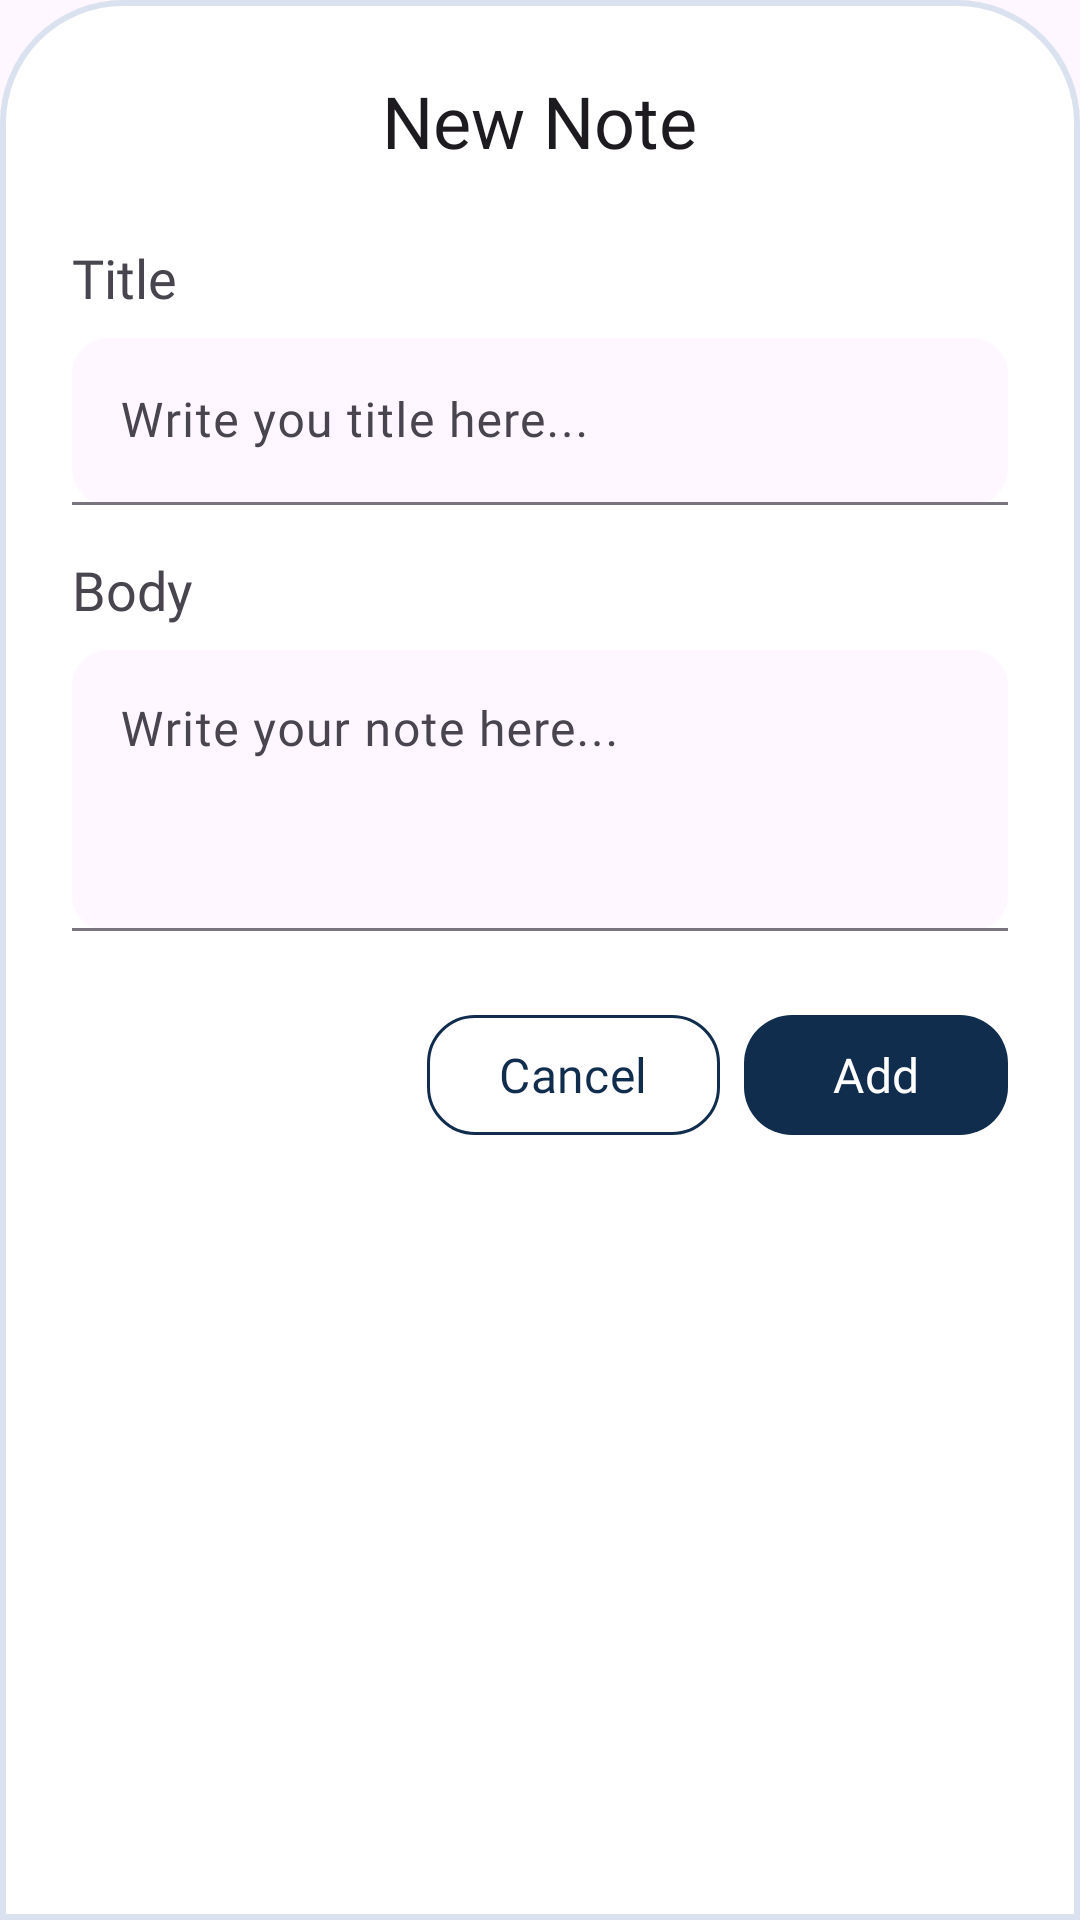

Here is an Android app screen rendered from its layout file. Give the layout XML and the strings, colors and styles it references.
<!-- AndroidManifest.xml: application theme Theme.Daftarak -->
<!-- res/layout/fragment_add_note_dialog.xml -->
<?xml version="1.0" encoding="utf-8"?>
<LinearLayout xmlns:android="http://schemas.android.com/apk/res/android"
    xmlns:app="http://schemas.android.com/apk/res-auto"
    android:layout_width="match_parent"
    android:layout_height="wrap_content"
    android:orientation="vertical"
    android:padding="24dp"
    android:background="@drawable/bottom_sheet_dialog_bg"
    android:clipToPadding="false">

    
    <com.google.android.material.textview.MaterialTextView
        android:id="@+id/dialogTitleNote"
        android:layout_width="wrap_content"
        android:layout_height="wrap_content"
        android:layout_gravity="center_horizontal"
        android:fontFamily="@font/roboto_medium"
        android:text="@string/new_note"
        android:textSize="24sp"
        android:textColor="?attr/colorOnSurface" />

    
    <com.google.android.material.textview.MaterialTextView
        android:layout_width="wrap_content"
        android:layout_height="wrap_content"
        android:layout_marginTop="24dp"
        android:fontFamily="@font/roboto_regular"
        android:text="@string/title"
        android:textSize="18sp"
        android:textColor="?attr/colorOnSurfaceVariant" />

    
    <com.google.android.material.textfield.TextInputLayout
        android:layout_width="match_parent"
        android:layout_height="wrap_content"
        android:layout_marginTop="8dp"
        app:boxBackgroundMode="filled"
        app:boxCornerRadiusTopStart="12dp"
        app:boxCornerRadiusTopEnd="12dp"
        app:boxCornerRadiusBottomStart="12dp"
        app:boxCornerRadiusBottomEnd="12dp">

        <com.google.android.material.textfield.TextInputEditText
            android:id="@+id/editTextNoteTitle"
            android:layout_width="match_parent"
            android:layout_height="wrap_content"
            android:fontFamily="@font/roboto_regular"
            android:hint="@string/write_you_title_here"
            android:autofillHints="name"
            android:textColor="?attr/colorOnSurface"
            android:textColorHint="?attr/colorOnSurfaceVariant" />
    </com.google.android.material.textfield.TextInputLayout>

    
    <com.google.android.material.textview.MaterialTextView
        android:layout_width="wrap_content"
        android:layout_height="wrap_content"
        android:layout_marginTop="16dp"
        android:fontFamily="@font/roboto_regular"
        android:text="@string/body"
        android:textSize="18sp"
        android:textColor="?attr/colorOnSurfaceVariant" />

    
    <com.google.android.material.textfield.TextInputLayout
        android:layout_width="match_parent"
        android:layout_height="wrap_content"
        android:layout_marginTop="8dp"
        app:boxBackgroundMode="filled"
        app:boxCornerRadiusTopStart="12dp"
        app:boxCornerRadiusTopEnd="12dp"
        app:boxCornerRadiusBottomStart="12dp"
        app:boxCornerRadiusBottomEnd="12dp">

        <com.google.android.material.textfield.TextInputEditText
            android:id="@+id/editTextNoteBody"
            android:layout_width="match_parent"
            android:layout_height="wrap_content"
            android:hint="@string/write_your_note_here"
            android:minLines="3"
            android:gravity="top"
            android:fontFamily="@font/roboto_regular"
            android:textColor="?attr/colorOnSurface"
            android:textColorHint="?attr/colorOnSurfaceVariant" />
    </com.google.android.material.textfield.TextInputLayout>

    
    <LinearLayout
        android:layout_width="match_parent"
        android:layout_height="wrap_content"
        android:layout_marginTop="24dp"
        android:gravity="end"
        android:orientation="horizontal">

        
        <com.google.android.material.button.MaterialButton
            android:id="@+id/btnDeleteNote"
            android:layout_width="wrap_content"
            android:layout_height="wrap_content"
            android:visibility="gone"
            android:fontFamily="@font/roboto_medium"
            android:text="@string/delete"
            android:textSize="16sp"
            android:textColor="@android:color/holo_red_dark"
            app:strokeColor="@android:color/holo_red_dark"
            app:strokeWidth="1dp"
            app:backgroundTint="@android:color/transparent"
            app:cornerRadius="16dp" />

        
        <com.google.android.material.button.MaterialButton
            android:id="@+id/btnCancelNote"
            android:layout_width="wrap_content"
            android:layout_height="wrap_content"
            android:layout_marginStart="8dp"
            android:fontFamily="@font/roboto_medium"
            android:text="@string/cancel"
            android:textSize="16sp"
            android:textColor="@color/primary"
            app:strokeColor="@color/primary"
            app:strokeWidth="1dp"
            app:backgroundTint="@android:color/transparent"
            app:cornerRadius="16dp" />

        
        <com.google.android.material.button.MaterialButton
            android:id="@+id/btnAddNote"
            android:layout_width="wrap_content"
            android:layout_height="wrap_content"
            android:layout_marginStart="8dp"
            android:fontFamily="@font/roboto_medium"
            android:text="@string/add"
            android:textSize="16sp"
            android:textColor="@android:color/white"
            app:backgroundTint="@color/primary"
            app:cornerRadius="16dp" />
    </LinearLayout>

</LinearLayout>
<!-- resources referenced by this layout -->
<resources>
  <color name="primary">#112D4E</color>
  <!-- drawable bottom_sheet_dialog_bg (drawable) -->
  <?xml version="1.0" encoding="utf-8"?>
  <shape xmlns:android="http://schemas.android.com/apk/res/android">
  
      <solid
          android:color="@color/white"/>
      <corners
          android:topLeftRadius="40dp"
          android:topRightRadius="40dp"/>
      <padding
          android:left="10dp"
          android:right="10dp"
          android:top="10dp"
          android:bottom="10dp"/>
      <stroke
          android:width="2dp"
          android:color="@color/secondary"/>
  
  </shape>
  <string name="add">Add</string>
  <string name="body">Body</string>
  <string name="cancel">Cancel</string>
  <string name="delete">Delete</string>
  <string name="new_note">New Note</string>
  <string name="title">Title</string>
  <string name="write_you_title_here">Write you title here...</string>
  <string name="write_your_note_here">Write your note here...</string>
  <style name="Theme.Daftarak" parent="Base.Theme.Daftarak" />
  <color name="white">#FFFFFFFF</color>
  <color name="secondary">#DBE2EF</color>
  <style name="Base.Theme.Daftarak" parent="Theme.Material3.DayNight.NoActionBar">
          
          
      </style>
</resources>
